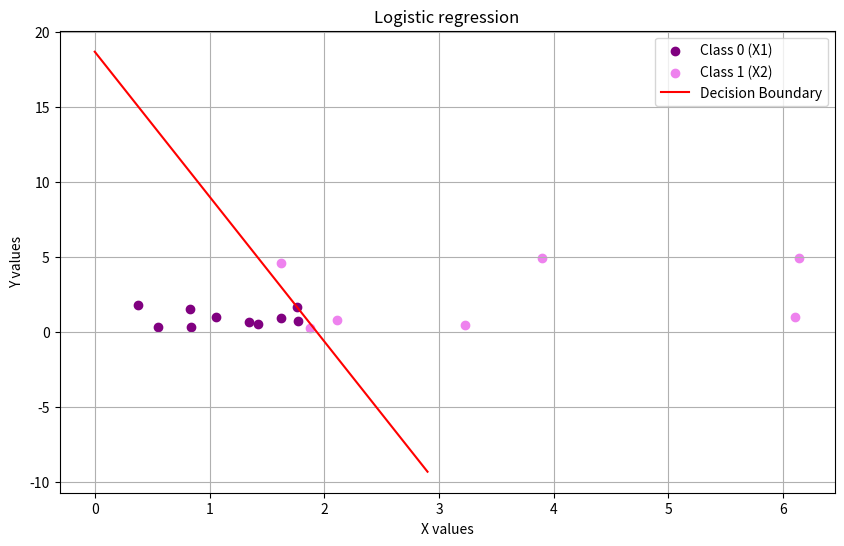

Recreate this plot in Python.
import matplotlib.pyplot as plt  # Импортируем библиотеку для построения графиков
import numpy as np  # Импортируем библиотеку для работы с массивами и математическими функциями
from math import e, log  # Импортируем константу e и функцию логарифма

# Данные для двух классов
X1 = [  # Координаты первого класса
    [0.38, 1.42, 0.55, 1.34, 1.76, 1.62, 0.83, 0.84, 1.77, 1.06],
    [1.79, 0.54, 0.34, 0.678, 1.64, 0.92, 1.49, 0.3, 0.7, 0.99]
]
X2 = [  # Координаты второго класса
    [3.9, 6.14, 6.1, 2.11, 3.23, 1.62, 1.88],
    [4.93, 4.95, 0.97, 0.77, 0.43, 4.61, 0.25]
]

# Создаем входные данные и целевые метки
inputs = [(X1[0][i], X1[1][i]) for i in range(len(X1[0]))]  # Входные данные для первого класса
targets = [0 for _ in range(len(X1[0]))]  # Целевые метки для первого класса
inputs += [(X2[0][i], X2[1][i]) for i in range(len(X2[0]))]  # Входные данные для второго класса
targets += [1 for _ in range(len(X2[0]))]  # Целевые метки для второго класса

# Инициализация весов с использованием NumPy
weights = np.random.randn(3) * 0.01  # Случайная инициализация весов

# Функция для вычисления взвешенного значения z
def weighted_z(point):
    z = [item * weights[i] for i, item in enumerate(point)]  # Умножаем каждую координату на соответствующий вес
    return sum(z) + weights[-1]  # Возвращаем сумму и добавляем смещение

# Функция логистической функции
def logistic_function(z):
    return 1 / (1 + e ** (-z))  # Возвращаем значение логистической функции

# Функция для вычисления ошибки логистической регрессии с регуляризацией
def logistic_error(reg_lambda=0.01):  # Добавлена регуляризация
    errors = []  # Список для хранения ошибок
    for i, point in enumerate(inputs):  # Проходим по всем входным данным
        z = weighted_z(point)  # Вычисляем z
        output = logistic_function(z)  # Получаем выходное значение
        target = targets[i]  # Получаем целевую метку
        if output == 1:  # Если выходное значение равно 1
            output = 0.99999  # Избегаем логарифма от 0
        if output == 0:  # Если выходное значение равно 0
            output = 0.00001  # Избегаем логарифма от 0
        error = -(target * log(output, e) - (1 - target) * log(1 - output, e))  # Вычисляем ошибку
        errors.append(error)  # Добавляем ошибку в список
    # Добавлена L2 регуляризация
    reg_term = (reg_lambda / 2) * np.sum(weights**2)  # Вычисляем регуляризационный член
    return (sum(errors) / len(errors)) + reg_term  # Возвращаем среднюю ошибку с регуляризацией

# Различные значения скорости обучения для эксперимента
lr_values = [0.01, 0.1, 0.2, 0.3]  
best_lr = 0.1  # Начальное значение для лучшей скорости обучения
min_error = float('inf')  # Начальное значение для минимальной ошибки

num_epochs = 10000  # Количество эпох для обучения

for lr in lr_values:  # Проходим по всем значениям скорости обучения
    weights = np.random.randn(3) * 0.01  # Переинициализация весов для каждого lr
    for epoch in range(num_epochs):  # Проходим по всем эпохам
        for i, point in enumerate(inputs):  # Проходим по всем входным данным
            z = weighted_z(point)  # Вычисляем z
            output = logistic_function(z)  # Получаем выходное значение
            target = targets[i]  # Получаем целевую метку
            for j in range(len(weights) - 1):  # Обновляем веса для всех, кроме смещения
                weights[j] -= lr * point[j] * (output - target) * (1 / len(inputs))  # Обновляем вес
            weights[-1] -= lr * (output - target) * (1 / len(inputs))  # Обновляем смещение
        error = logistic_error()  # Вычисляем ошибку
        if error < min_error:  # Если ошибка меньше минимальной
            min_error = error  # Обновляем минимальную ошибку
            best_lr = lr  # Обновляем лучшую скорость обучения

    print(f"lr: {lr}, error: {error}")  # Выводим скорость обучения и ошибку

print(f"Лучшая скорость обучения: {best_lr}")  # Выводим лучшую скорость обучения
print(weights)  # Выводим финальные веса

# Остальной код (accuracy, test, plot_decision_boundary) остается тем же

# Функция для вычисления точности модели
def accuracy():
    true_outputs = 0  # Счетчик правильных ответов
    for i, point in enumerate(inputs):  # Проходим по всем входным данным
        z = weighted_z(point)  # Вычисляем z
        output = logistic_function(z)  # Получаем выходное значение
        target = targets[i]  # Получаем целевую метку
        if round(output) == target:  # Если округленное значение совпадает с целевой меткой
            true_outputs += 1  # Увеличиваем счетчик
    return true_outputs, len(inputs)  # Возвращаем количество правильных ответов и общее количество

# Функция для тестирования модели
def test():
    for i, point in enumerate(inputs):  # Проходим по всем входным данным
        z = weighted_z(point)  # Вычисляем z
        output = logistic_function(z)  # Получаем выходное значение
        target = targets[i]  # Получаем целевую метку
        print(f"output: {round(output, 2)}, target: {target}")  # Выводим выходное значение и целевую метку

test()  # Запускаем тестирование
print("accuracy:", accuracy())  # Выводим точность

# Функция для построения границы принятия решения
def plot_decision_boundary():
    x_values = [i / 10 for i in range(30)]  # Генерируем значения x
    y_values = [-(weights[0] * x + weights[-1]) / weights[1] for x in x_values]  # Вычисляем соответствующие значения y
    plt.plot(x_values, y_values, color='red', label='Decision Boundary')  # Строим границу принятия решения

plt.figure(figsize=(10, 6))  # Устанавливаем размер графика
plt.scatter(X1[0], X1[1], color='purple', label='Class 0 (X1)')  # Строим точки первого класса
plt.scatter(X2[0], X2[1], color='violet', label='Class 1 (X2)')  # Строим точки второго класса
plot_decision_boundary()  # Строим границу принятия решения
plt.title('Logistic regression')  # Устанавливаем заголовок графика
plt.xlabel('X values')  # Устанавливаем подпись для оси X
plt.ylabel('Y values')  # Устанавливаем подпись для оси Y
plt.legend()  # Показываем легенду
plt.grid()  # Включаем сетку
plt.show()  # Отображаем график
